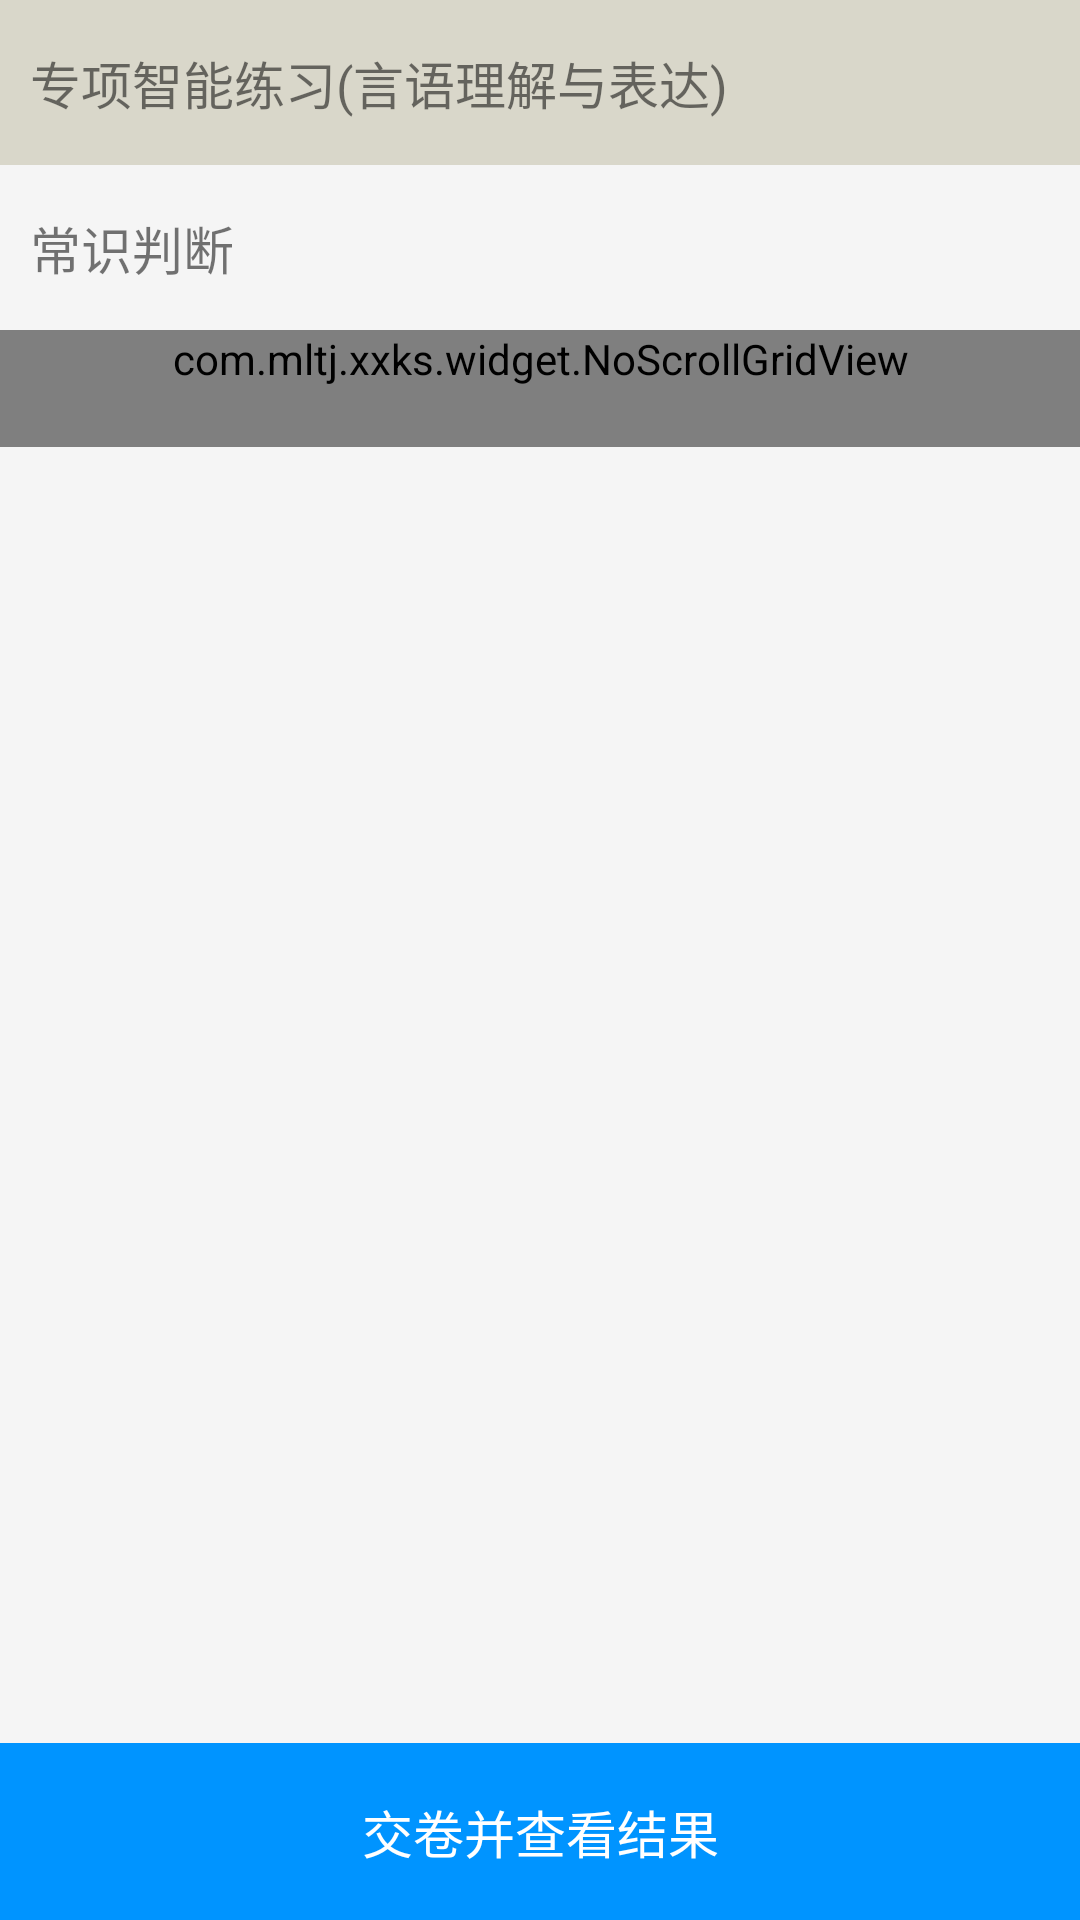

The Android layout XML behind this screen, and the referenced resources:
<!-- AndroidManifest.xml: application theme AppTheme -->
<!-- res/layout/pager_item_scantron.xml -->
<ScrollView xmlns:android="http://schemas.android.com/apk/res/android"
    android:layout_width="fill_parent"
    android:layout_height="fill_parent"
    android:background="#F5F5F5"
    android:fillViewport="true"
    android:scrollbars="none" >

    <LinearLayout
        android:id="@+id/pager_item"
        android:layout_width="match_parent"
        android:layout_height="match_parent"
        android:orientation="vertical" >

        <LinearLayout
            android:layout_width="match_parent"
            android:layout_height="wrap_content"
            android:background="#D9D7CA"
            android:orientation="horizontal"
            android:paddingBottom="15dp"
            android:paddingLeft="10dp"
            android:paddingRight="10dp"
            android:paddingTop="15dp" >

            <TextView
                android:id="@+id/tv_paper_name"
                android:layout_width="match_parent"
                android:layout_height="wrap_content"
                android:text="专项智能练习(言语理解与表达)"
                android:textSize="17sp" />
        </LinearLayout>

        <LinearLayout
            android:layout_width="match_parent"
            android:layout_height="wrap_content"
            android:layout_gravity="center_vertical"
            android:background="#F5F5F5"
            android:orientation="horizontal"
            android:paddingBottom="15dp"
            android:paddingLeft="10dp"
            android:paddingRight="10dp"
            android:paddingTop="15dp" >

            <TextView
                android:id="@+id/tv_description"
                android:layout_width="wrap_content"
                android:layout_height="wrap_content"
                android:lineSpacingExtra="8dp"
                android:text="常识判断"
                android:textSize="17sp" />
        </LinearLayout>

        <LinearLayout
            android:layout_width="match_parent"
            android:layout_height="wrap_content"
            android:orientation="vertical" >

            <com.mltj.xxks.widget.NoScrollGridView
                android:id="@+id/gridview"
                android:layout_width="match_parent"
                android:layout_height="wrap_content"
                android:paddingBottom="20dp"
                android:gravity="center"
                android:horizontalSpacing="10dp"
                android:numColumns="5"
                android:paddingLeft="10dp"
                android:paddingRight="10dp"
                android:stretchMode="columnWidth"
                android:verticalSpacing="15dp" >
            </com.mltj.xxks.widget.NoScrollGridView>

        </LinearLayout>

        <RelativeLayout
            android:layout_width="match_parent"
            android:layout_height="0dp"
            android:layout_weight="1.0"
              >

            <TextView
                android:id="@+id/tv_submit_result"
                android:layout_width="match_parent"
                android:layout_height="wrap_content"
                android:background="#0094ff"
                android:paddingTop="17dp"
                android:paddingBottom="17dp"
                android:layout_alignParentBottom="true"
                android:gravity="center"
                android:text="交卷并查看结果"
                android:textColor="@android:color/white"
                android:textSize="17sp" />
        </RelativeLayout>
    </LinearLayout>

</ScrollView>
<!-- resources referenced by this layout -->
<resources>
  <style name="AppTheme" parent="Theme.AppCompat.Light.DarkActionBar">
          
          <item name="colorPrimary">@color/colorPrimary</item>
          <item name="colorPrimaryDark">@color/colorPrimaryDark</item>
          <item name="colorAccent">@color/colorAccent</item>
      </style>
  <color name="colorPrimary">#008577</color>
  <color name="colorPrimaryDark">#00574B</color>
  <color name="colorAccent">#D81B60</color>
</resources>
